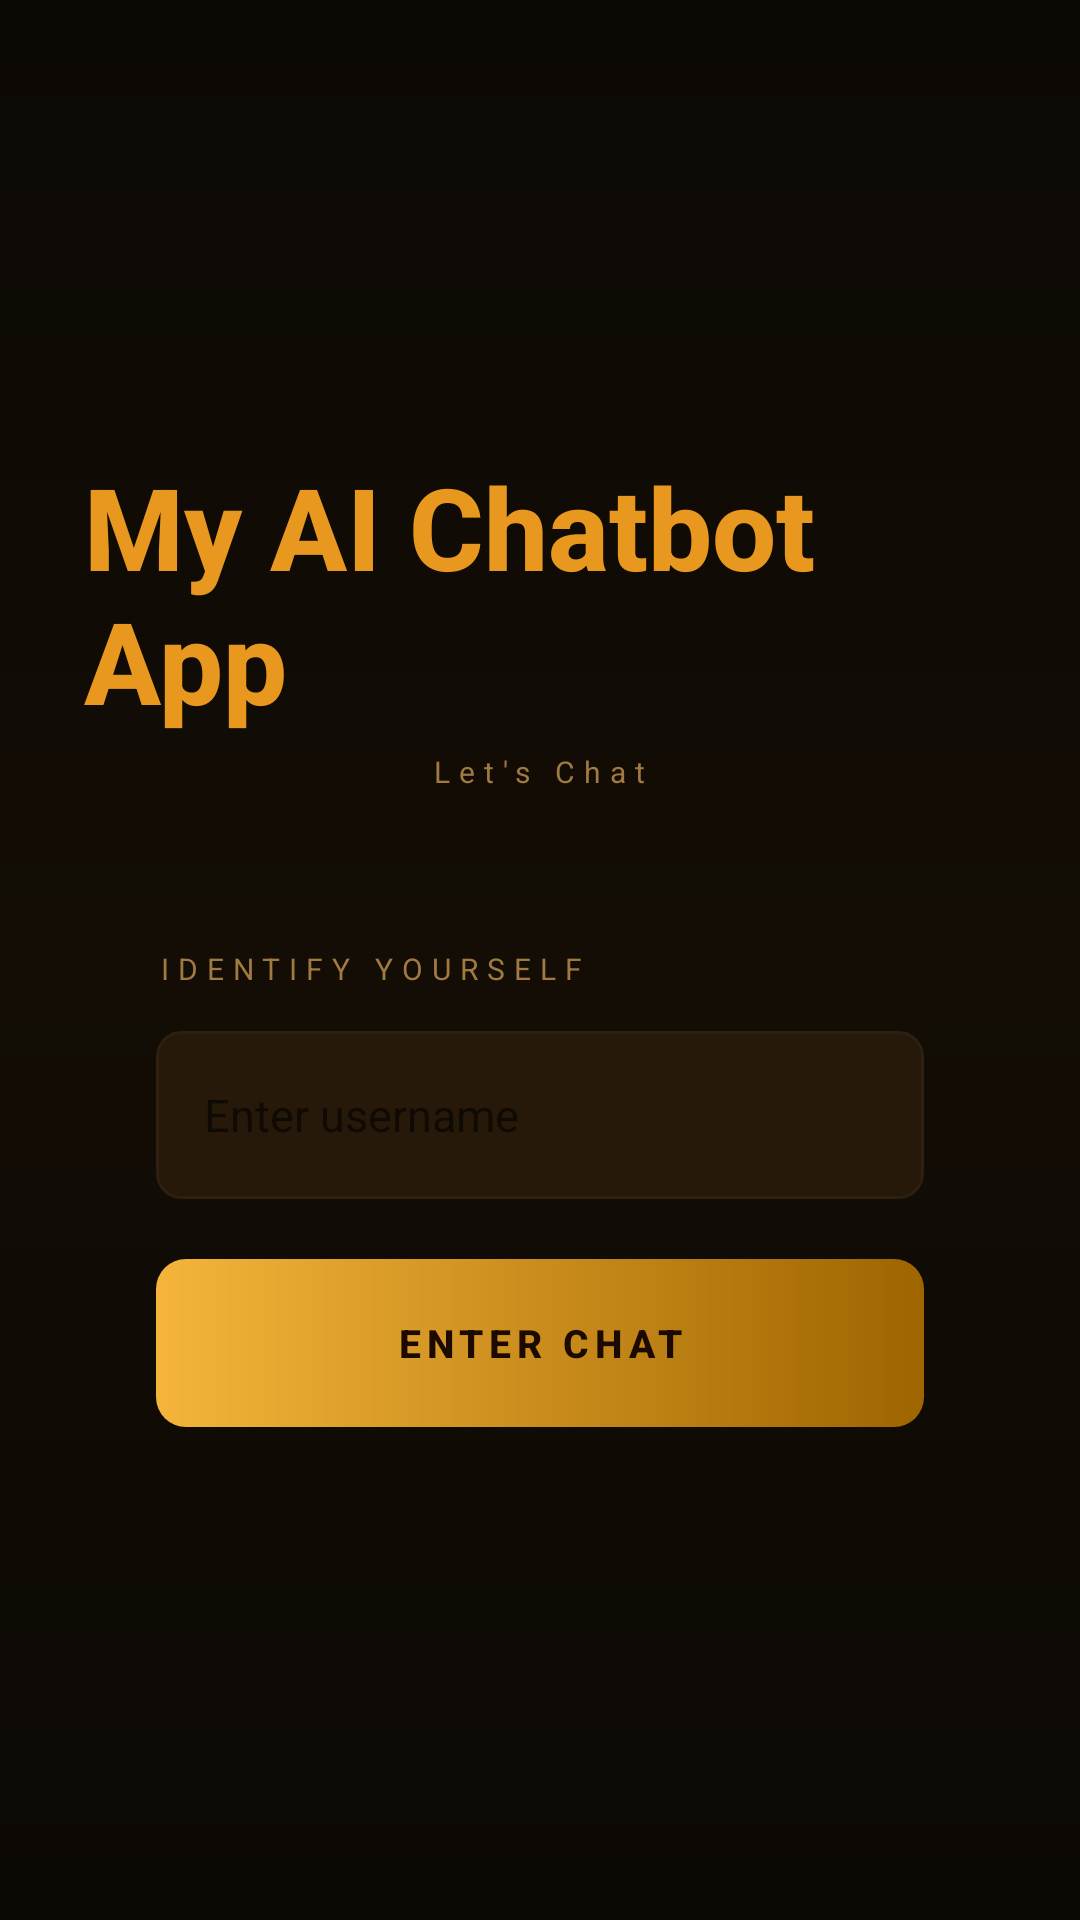

Produce the Android XML layout that renders to this screen, including the resource entries it uses.
<!-- AndroidManifest.xml: application theme Theme.AppCompat.Light.NoActionBar -->
<!-- res/layout/activity_login.xml -->
<?xml version="1.0" encoding="utf-8"?>
<ScrollView xmlns:android="http://schemas.android.com/apk/res/android"
    android:layout_width="match_parent"
    android:layout_height="match_parent"
    android:fillViewport="true"
    android:background="@drawable/bg_login_gradient">

    <LinearLayout
        android:layout_width="match_parent"
        android:layout_height="wrap_content"
        android:gravity="center_horizontal"
        android:orientation="vertical"
        android:paddingStart="28dp"
        android:paddingTop="150dp"
        android:paddingEnd="28dp"
        android:paddingBottom="48dp">

        <TextView
            android:layout_width="wrap_content"
            android:layout_height="wrap_content"
            android:fontFamily="sans-serif-medium"
            android:text="My AI Chatbot App"
            android:textColor="@color/amber_primary"
            android:textSize="38sp"
            android:textStyle="bold" />

        <TextView
            android:layout_width="wrap_content"
            android:layout_height="wrap_content"
            android:layout_marginTop="5dp"
            android:layout_marginBottom="28dp"
            android:letterSpacing="0.3"
            android:text="Let's Chat"
            android:textColor="@color/text_warm"
            android:textSize="10sp" />

        <LinearLayout
            android:layout_width="match_parent"
            android:layout_height="wrap_content"
            android:layout_marginBottom="32dp"
            android:background="@drawable/bg_login_card"
            android:orientation="vertical"
            android:padding="24dp">

            <TextView
                android:layout_width="wrap_content"
                android:layout_height="wrap_content"
                android:layout_marginBottom="14dp"
                android:letterSpacing="0.3"
                android:text="IDENTIFY YOURSELF"
                android:textColor="@color/text_warm"
                android:textSize="10sp" />

            <EditText
                android:id="@+id/et_username"
                android:layout_width="match_parent"
                android:layout_height="56dp"
                android:layout_marginBottom="20dp"
                android:background="@drawable/bg_input"
                android:hint="Enter username"
                android:imeOptions="actionDone"
                android:inputType="textPersonName"
                android:paddingStart="16dp"
                android:paddingEnd="16dp"
                android:textColor="@color/text_cream"
                android:textSize="15sp" />

            <Button
                android:id="@+id/btn_go"
                android:layout_width="match_parent"
                android:layout_height="56dp"
                android:background="@drawable/bg_button_gradient"
                android:backgroundTint="@null"
                android:elevation="0dp"
                android:letterSpacing="0.15"
                android:stateListAnimator="@null"
                android:text="ENTER CHAT"
                android:textColor="@color/text_on_amber"
                android:textSize="13sp"
                android:textStyle="bold" />

        </LinearLayout>

    </LinearLayout>
</ScrollView>
<!-- resources referenced by this layout -->
<resources>
  <color name="amber_primary">#E8981E</color>
  <color name="text_cream">#EEE0C0</color>
  <color name="text_on_amber">#1C0900</color>
  <color name="text_warm">#A07A40</color>
  <!-- drawable bg_button_gradient (drawable) -->
  <?xml version="1.0" encoding="utf-8"?>
  <ripple xmlns:android="http://schemas.android.com/apk/res/android"
      android:color="#33000000">
      <item android:id="@android:id/background">
          <shape android:shape="rectangle">
              <gradient
                  android:type="linear"
                  android:angle="0"
                  android:startColor="@color/amber_light"
                  android:endColor="@color/amber_dark"/>
              <corners android:radius="10dp"/>
          </shape>
      </item>
      <item android:id="@android:id/mask">
          <shape android:shape="rectangle">
              <solid android:color="@color/white"/>
              <corners android:radius="10dp"/>
          </shape>
      </item>
  </ripple>
  <!-- drawable bg_input (drawable) -->
  <?xml version="1.0" encoding="utf-8"?>
  <shape xmlns:android="http://schemas.android.com/apk/res/android"
      android:shape="rectangle">
      <solid android:color="@color/bg_elevated"/>
      <stroke android:width="1dp" android:color="@color/border_warm"/>
      <corners android:radius="8dp"/>
  </shape>
  <!-- drawable bg_login_gradient (drawable) -->
  <?xml version="1.0" encoding="utf-8"?>
  <shape xmlns:android="http://schemas.android.com/apk/res/android"
      android:shape="rectangle">
      <gradient
          android:type="linear"
          android:angle="150"
          android:startColor="@color/bg_deep"
          android:centerColor="@color/bg_base"
          android:endColor="@color/bg_deep" />
  </shape>
  <color name="amber_light">#F5B53A</color>
  <color name="amber_dark">#9E6500</color>
  <color name="white">#FFFFFFFF</color>
  <color name="bg_elevated">#27190A</color>
  <color name="border_warm">#2E2010</color>
  <color name="bg_deep">#0C0804</color>
  <color name="bg_base">#130D05</color>
</resources>
